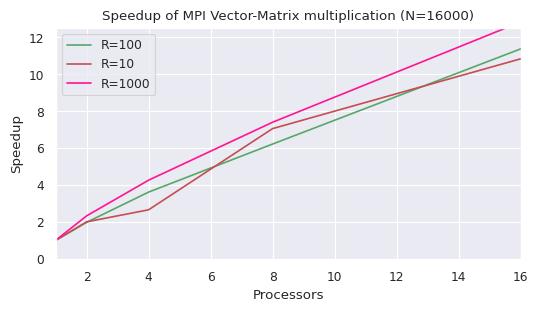

Recreate this plot in Python. (Note: this script raises an exception after producing the figure.)
import matplotlib.pyplot as plt
import numpy as np
import seaborn as sns
from matplotlib.pyplot import figure


processes = [1, 2, 4, 8, 16]
runtime = [31.332232, 15.830318, 8.662756, 5.038685, 2.756245] # R=100
runtime2 = [2.888114, 1.439575, 1.086268, 0.409414, 0.266661] # R=10
runtime3 = [382.938430, 164.401525, 89.849813, 51.758782, 29.860280] # R=1000
speedup = []
speedup2 = []
speedup3 = []

for r in range(len(runtime)):
    if r == 0:
        speedup.append(1)
        speedup2.append(1)
        speedup3.append(1)
        continue

    speedup.append(runtime[0]/runtime[r])
    speedup2.append(runtime2[0]/runtime2[r])
    speedup3.append(runtime3[0]/runtime3[r])

rel_speedup = []
rel_speedup2 = []

for s in range(len(speedup)):
    if s == 0:
        rel_speedup.append(0)
        rel_speedup2.append(0)
        continue

    rel_speedup.append(speedup[s]-speedup[s-1])



# print(cpus)
# print(runtime)

figure(num=None, figsize=(6,3),)
sns.set()
sns.set_context("paper")

plt.plot(np.array(processes), speedup, 'g', label="R=100")
plt.plot(np.array(processes), speedup2, 'r', label="R=10")
plt.plot(np.array(processes), speedup3, 'deeppink', label="R=1000" )
# plt.fill_between(np.array(speedup2), speedup, facecolor='green', alpha=0.1)
plt.xlabel("Processors")
plt.ylabel("Speedup")
plt.ylim(0, np.max(speedup)*11/10)
plt.xlim(1, np.max(processes))
plt.title("Speedup of MPI Vector-Matrix multiplication (N=16000)")
plt.legend()
plt.savefig("figs/speedup-multiple.png", bbox_inches='tight')

plt.show()